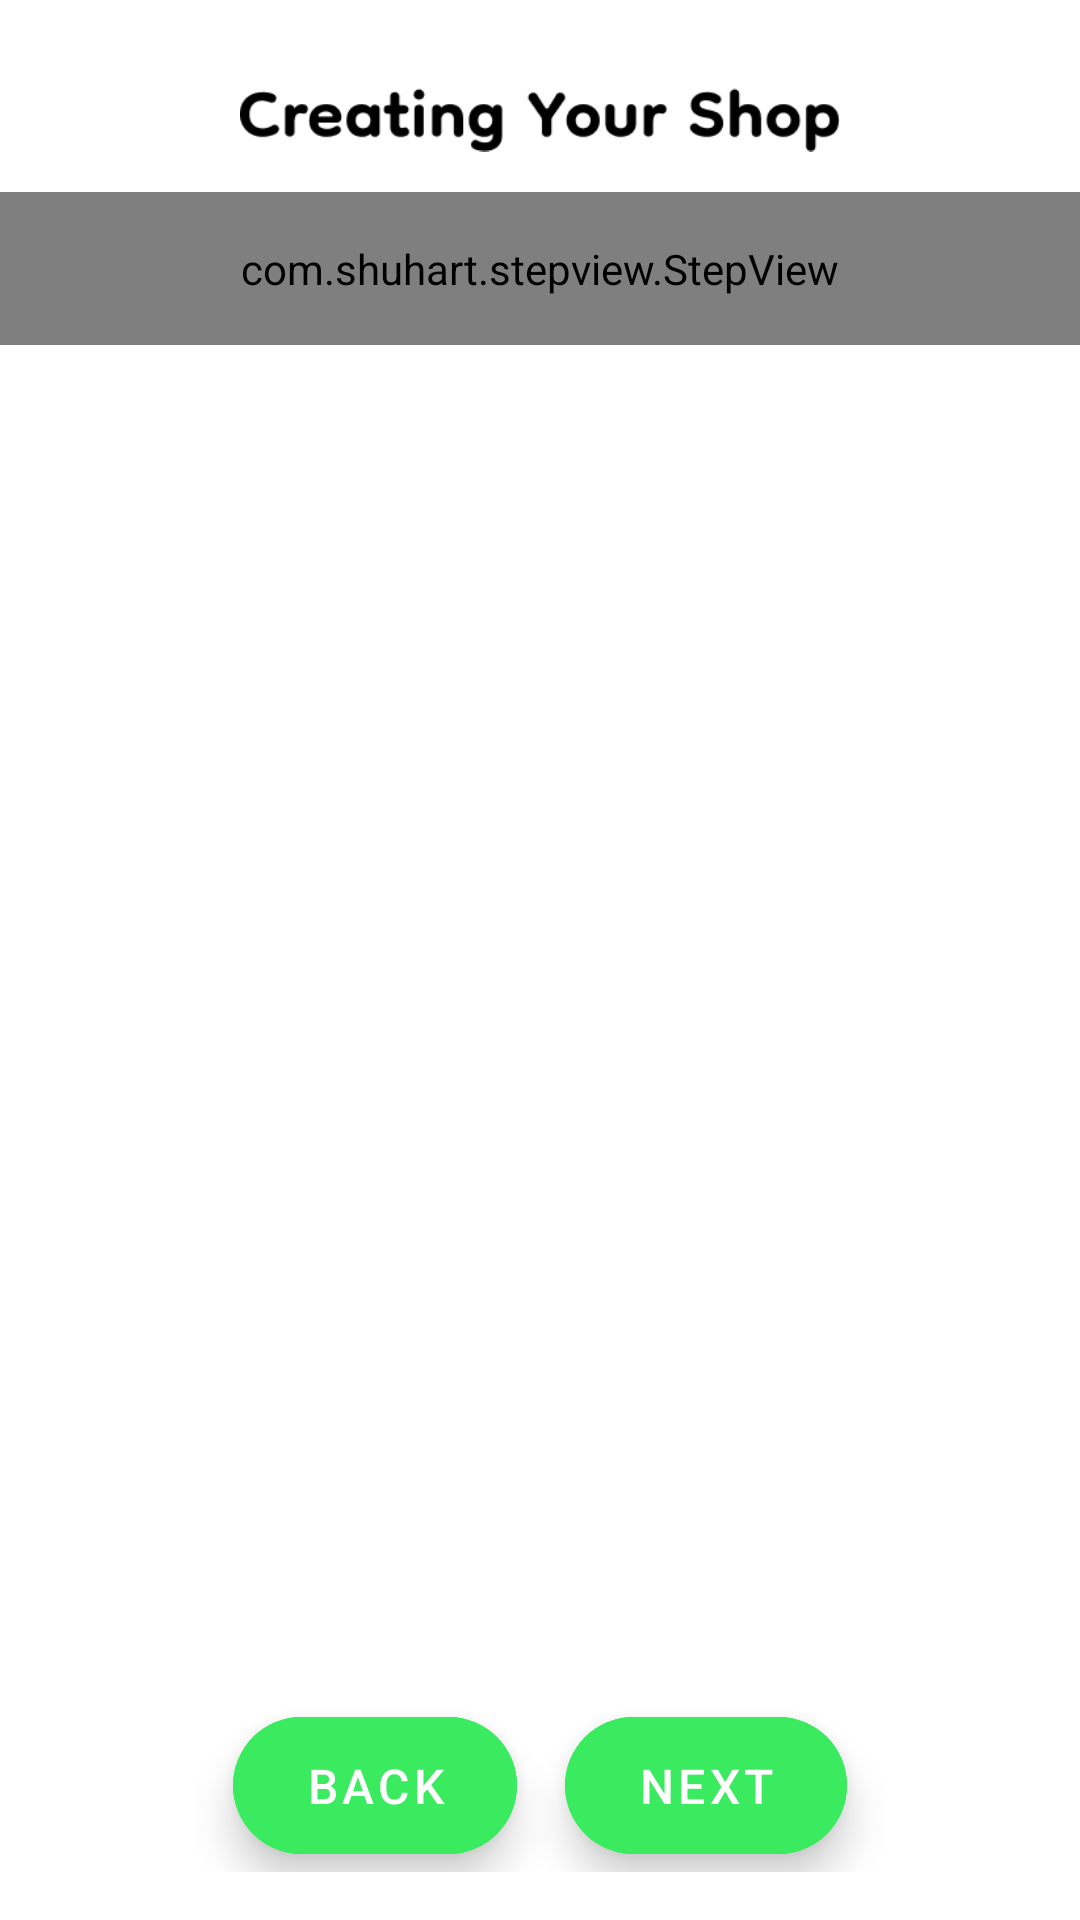

Write the Android layout XML for this screen, with the resource values it uses.
<!-- AndroidManifest.xml: application theme Theme.SnooQ -->
<!-- res/layout/activity_shop_registration.xml -->
<?xml version="1.0" encoding="utf-8"?>
<LinearLayout xmlns:android="http://schemas.android.com/apk/res/android"
    xmlns:app="http://schemas.android.com/apk/res-auto"
    xmlns:tools="http://schemas.android.com/tools"
    android:id="@+id/main"
    android:layout_width="match_parent"
    android:layout_height="match_parent"
    android:orientation="vertical"
    tools:context=".view.ShopRegistration.ShopRegistrationActivity">

    <ImageView
        android:id="@+id/centeredImage"
        android:layout_width="200dp"
        android:layout_height="wrap_content"
        android:src="@drawable/creating_shop_img"
        android:contentDescription="Centered Image"
        android:layout_gravity="center_horizontal"
        android:layout_marginTop="16dp"/>

    <com.shuhart.stepview.StepView
        android:id="@+id/stepview"
        android:layout_width="match_parent"
        android:layout_height="wrap_content"
        android:padding="16dp"
        app:sv_selectedCircleColor="#3AEA5F"
        app:sv_selectedTextColor="#000000"
        app:sv_stepLineWidth="2dp"
        app:sv_stepPadding="4dp"
        app:sv_nextTextColor="#0EE13B"
        app:sv_nextStepLineColor="#123E20"
        app:sv_doneCircleColor="#80ECA0"
        app:sv_doneStepLineColor="#B3F2C2"
        app:sv_steps="@array/steps"
        app:sv_doneCircleRadius="18dp"
        app:sv_selectedCircleRadius="18dp"
        app:sv_selectedStepNumberColor="#3AEA5F"
        app:sv_stepViewStyle="@style/StepView"
        app:sv_doneStepMarkColor="#FFFFFF"
        app:sv_stepNumberTextSize="12sp"
        app:sv_animationType="Line"

        app:sv_typeface="@font/bold_h2"/>

    <androidx.viewpager2.widget.ViewPager2
        android:id="@+id/viewPager"
        android:layout_width="match_parent"
        android:layout_height="0dp"
        android:layout_weight="1" />

    <LinearLayout
        android:layout_width="match_parent"
        android:layout_height="wrap_content"
        android:orientation="horizontal"
        android:padding="16dp"
        android:gravity="center">

        <com.google.android.material.button.MaterialButton
            android:id="@+id/backButton"
            android:layout_width="wrap_content"
            android:layout_height="wrap_content"
            android:text="Back"
            android:textColor="#FFFFFF"
            android:textSize="16sp"
            android:paddingStart="24dp"
            android:paddingEnd="24dp"
            android:paddingTop="12dp"
            android:paddingBottom="12dp"
            app:cornerRadius="25dp"
            app:icon="@drawable/ic_arrow_back"
            app:iconGravity="start"
            app:iconTint="#FFFFFF"
            android:layout_marginEnd="16dp"
            android:backgroundTint="@color/PrimarySnooQ"
            android:stateListAnimator="@null"
            android:elevation="8dp"
            android:visibility="visible"/>

        <com.google.android.material.button.MaterialButton
            android:id="@+id/nextButton"
            android:layout_width="wrap_content"
            android:layout_height="wrap_content"
            android:text="Next"
            android:textColor="#FFFFFF"
            android:textSize="16sp"
            android:paddingStart="24dp"
            android:paddingEnd="24dp"
            android:paddingTop="12dp"
            android:paddingBottom="12dp"
            app:cornerRadius="25dp"
            app:icon="@drawable/ic_arrow_forward"
            app:iconGravity="end"
            app:iconTint="#FFFFFF"
            android:backgroundTint="@color/PrimarySnooQ"
            android:stateListAnimator="@null"
            android:elevation="8dp"/>

    </LinearLayout>

</LinearLayout>
<!-- resources referenced by this layout -->
<resources>
  <string-array name="steps">
          <item> </item>
          <item> </item>
          <item> </item>
  
          <item> </item>
      </string-array>
  <color name="PrimarySnooQ">#3AEA5F</color>
  <!-- drawable creating_shop_img: png bitmap (drawable, 5092 bytes) -->
  <style name="Theme.SnooQ" parent="Base.Theme.SnooQ" />
  <style name="Base.Theme.SnooQ" parent="Theme.MaterialComponents.Light.NoActionBar">
          
          
  
          <item name="bottomSheetDialogTheme">@style/AppBottomSheetDialogTheme</item>
  
      </style>
  <style name="AppBottomSheetDialogTheme" parent="Theme.Design.Light.BottomSheetDialog">
          <item name="bottomSheetStyle">@style/AppModalStyle</item>
      </style>
  <style name="AppModalStyle" parent="Widget.Design.BottomSheet.Modal">
          <item name="android:background">@drawable/bottom_sheet_background</item>
      </style>
  <!-- drawable bottom_sheet_background (drawable) -->
  <?xml version="1.0" encoding="utf-8"?>
  <shape xmlns:android="http://schemas.android.com/apk/res/android"
      android:shape="rectangle">
      <solid android:color="@android:color/white"/>
      <corners android:radius="22dp"/>
  
  </shape>
</resources>
